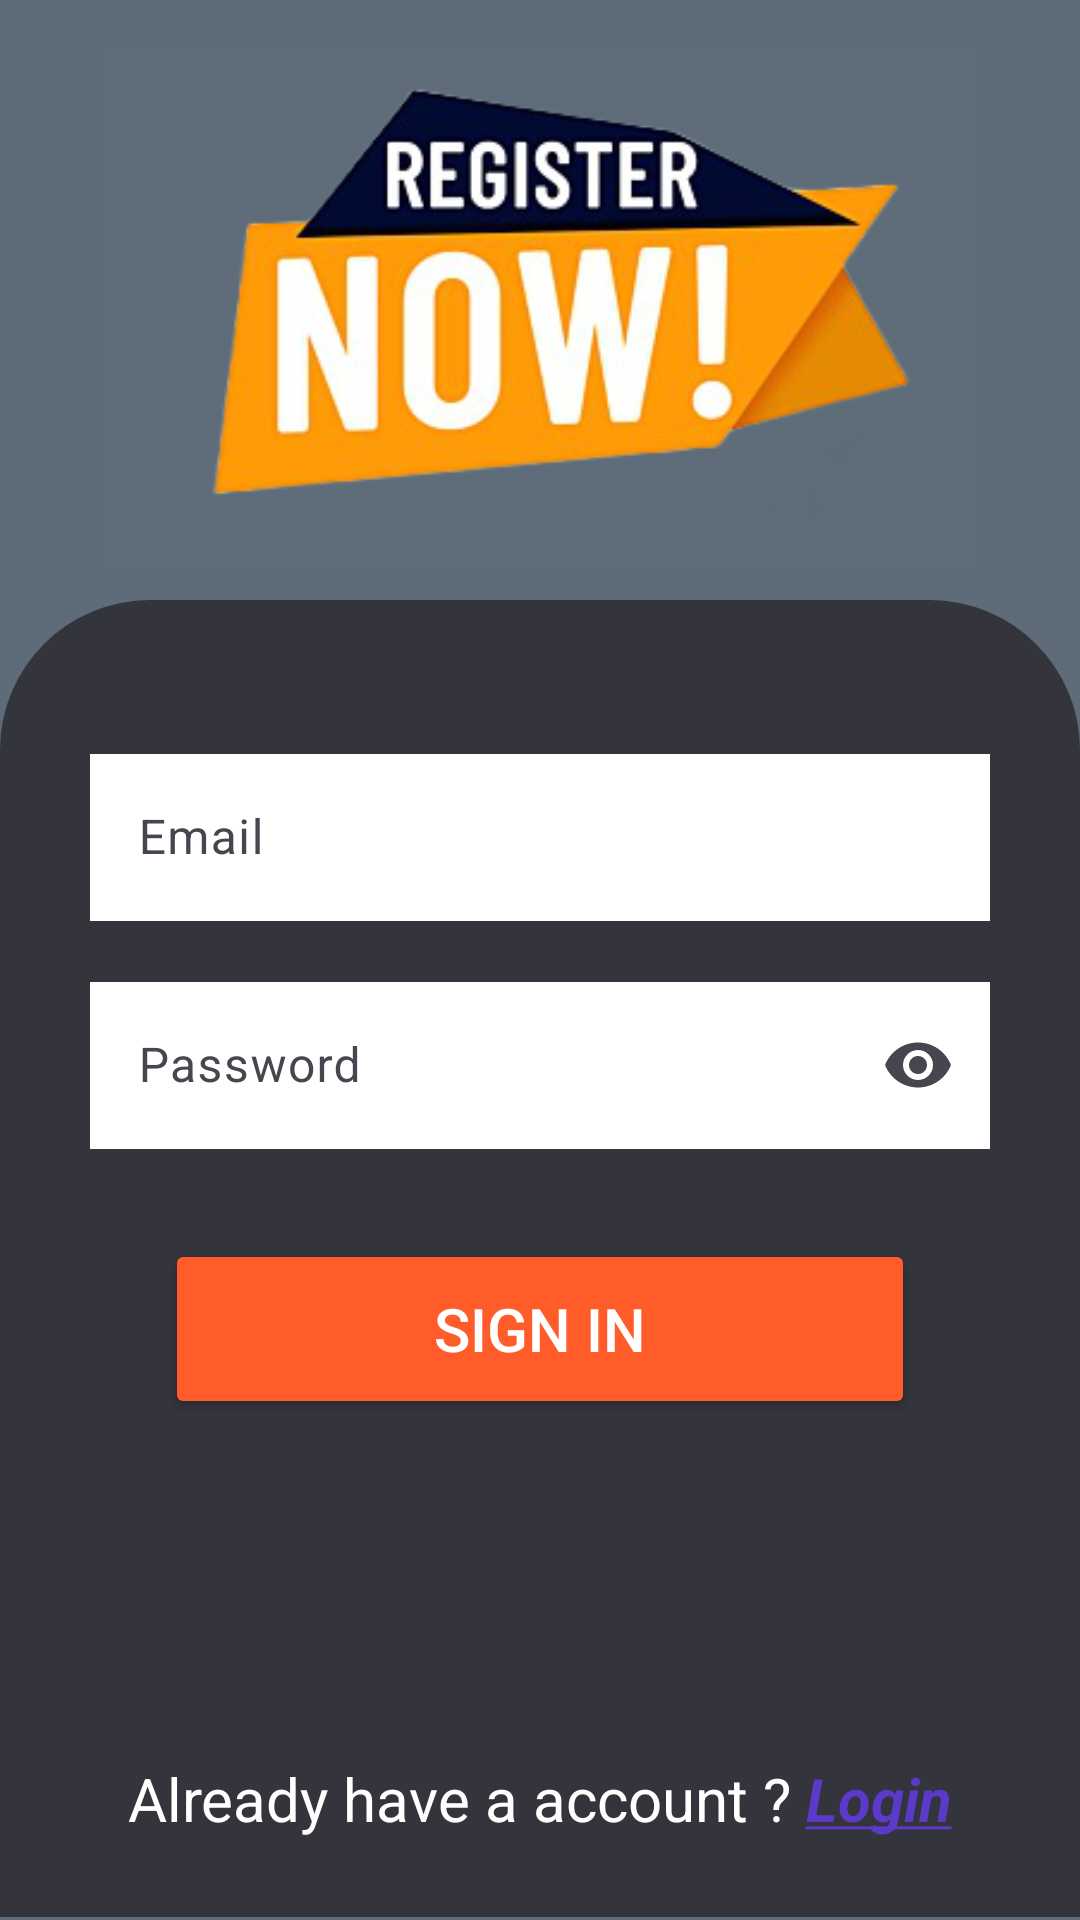

Here is an Android app screen rendered from its layout file. Give the layout XML and the strings, colors and styles it references.
<!-- AndroidManifest.xml: application theme Theme.TRIVIA -->
<!-- res/layout/activity_signup.xml -->
<?xml version="1.0" encoding="utf-8"?>
<androidx.constraintlayout.widget.ConstraintLayout xmlns:android="http://schemas.android.com/apk/res/android"
    xmlns:app="http://schemas.android.com/apk/res-auto"
    xmlns:tools="http://schemas.android.com/tools"
    android:layout_width="match_parent"
    android:layout_height="match_parent"
    tools:context=".SignupActivity"
    android:background="@color/grey">

    <ImageView
        android:id="@+id/imageView"
        android:layout_width="287dp"
        android:layout_height="174dp"
        android:layout_marginTop="16dp"
        android:scaleType="centerCrop"
        app:layout_constraintEnd_toEndOf="parent"
        app:layout_constraintHorizontal_bias="0.5"
        app:layout_constraintStart_toStartOf="parent"
        app:layout_constraintTop_toTopOf="parent"
        app:srcCompat="@drawable/signup_image" />

    <LinearLayout
        android:layout_width="match_parent"
        android:layout_height="match_parent"
        android:layout_marginTop="200dp"
        android:layout_marginBottom="1dp"
        android:background="@drawable/login_shape"
        android:gravity="center"
        android:orientation="vertical"
        app:layout_constraintBottom_toBottomOf="parent"
        app:layout_constraintEnd_toEndOf="parent"
        app:layout_constraintStart_toStartOf="parent"
        app:layout_constraintTop_toTopOf="@id/imageView3"
        tools:ignore="NotSibling">

    <com.google.android.material.textfield.TextInputLayout
        android:layout_width="300dp"
        android:layout_height="wrap_content"
        android:layout_marginTop="20dp"
        app:startIconDrawable="@drawable/email_icon"
        tools:ignore="MissingConstraints">

        <com.google.android.material.textfield.TextInputEditText
            android:id="@+id/editTextSignupEmail"
            android:layout_width="match_parent"
            android:layout_height="wrap_content"
            android:hint="Email"
            android:inputType="textEmailAddress"
            android:textColor="@color/black"
            android:background="@color/white"
            android:textColorHint="@color/black"
            android:textCursorDrawable="@null" />
    </com.google.android.material.textfield.TextInputLayout>

    <com.google.android.material.textfield.TextInputLayout
        android:layout_width="300dp"
        android:layout_height="wrap_content"
        android:layout_marginTop="15dp"
        app:endIconMode="password_toggle"
        app:startIconDrawable="@drawable/lock_icon"
        tools:ignore="MissingConstraints">

        <com.google.android.material.textfield.TextInputEditText
            android:id="@+id/editTextSignupPassword"
            android:layout_width="match_parent"
            android:layout_height="wrap_content"
            android:hint="Password"
            android:inputType="textPassword"
            android:textColor="@color/black"
            android:background="@color/white"
            android:textColorHint="@color/black"
            android:textCursorDrawable="@null" />

    </com.google.android.material.textfield.TextInputLayout>

    <Button
        android:id="@+id/buttonSignup"
        android:layout_width="250dp"
        android:layout_height="60dp"
        android:layout_marginTop="30dp"
        android:backgroundTint="@color/orange"
        android:text="Sign In"
        android:textColor="@color/white"
        android:textSize="20sp" />

    <ProgressBar
        android:id="@+id/progressBarSignup"
        style="?android:attr/progressBarStyle"
        android:layout_width="wrap_content"
        android:layout_height="wrap_content"
        android:layout_marginTop="50dp"
        android:visibility="invisible"
        app:layout_constraintEnd_toEndOf="parent"
        app:layout_constraintHorizontal_bias="0.5"
        app:layout_constraintStart_toStartOf="parent"
        app:layout_constraintTop_toBottomOf="@+id/buttonSignup"
        tools:visibility="invisible" />

        <TextView
            android:id="@+id/textViewLoginup"
            android:layout_width="wrap_content"
            android:layout_height="wrap_content"
            android:layout_marginTop="15dp"
            android:text="@string/acountSignup"
            android:textColor="@color/white"
            android:textSize="20sp"
            tools:text="@string/acountSignup" />

    </LinearLayout>
</androidx.constraintlayout.widget.ConstraintLayout>
<!-- resources referenced by this layout -->
<resources>
  <color name="black">#FF000000</color>
  <color name="grey">#5D6C78</color>
  <color name="orange">#FF5C29</color>
  <color name="white">#FFFFFFFF</color>
  <!-- drawable login_shape (drawable) -->
  <?xml version="1.0" encoding="utf-8"?>
  <shape xmlns:android="http://schemas.android.com/apk/res/android">
      <solid
          android:color="@color/black_background"/>
      <corners
          android:topLeftRadius="50dp"
          android:topRightRadius="50dp"/>
  
  </shape>
  <!-- drawable signup_image: png bitmap (drawable, 73172 bytes) -->
  <string name="acountSignup">Already have a account ? <font color="#5b39c9"><b><u><i>Login</i></u></b></font> </string>
  <style name="Theme.TRIVIA" parent="Base.Theme.TRIVIA" />
  <color name="black_background">#33343C</color>
  <style name="Base.Theme.TRIVIA" parent="Theme.Material3.DayNight.NoActionBar">
          
          <item name="colorPrimary">@color/grey</item>
      </style>
</resources>
